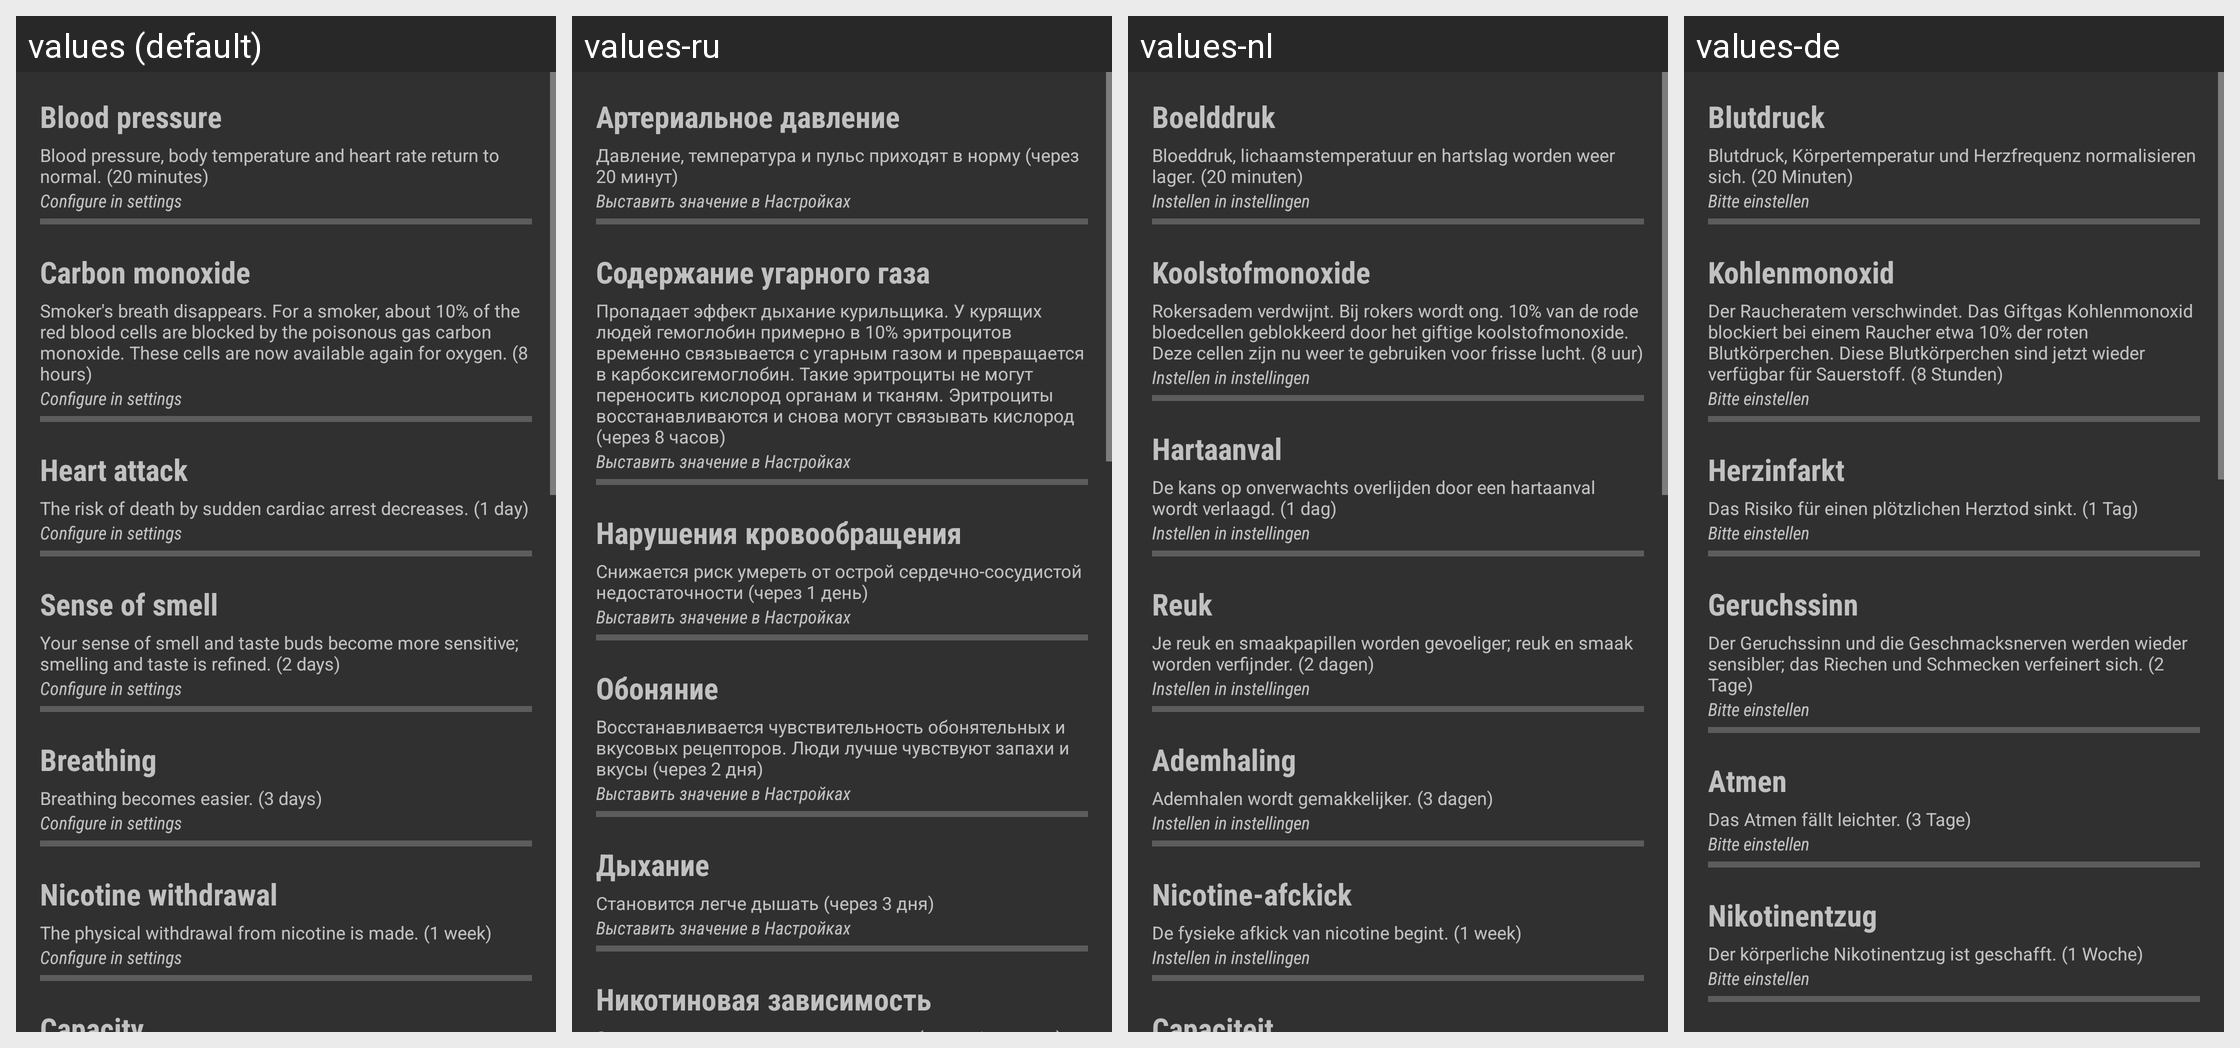

Strings drawn on this Android screen and how each of the app's shown locales translates them:
Android screen res/layout/fragment_health.xml rendered under 4 locales, left to right: values (default), values-ru, values-nl, values-de. Device: Nexus 5 (rendered at 1080×1920; each locale shown at half size, 540×960, under a caption strip naming it); theme AppTheme.
Other locales in the repository, not shown: values-fr, values-it, values-ja.
Strings drawn on this screen, with the default value and each locale's value (text and hints the layout hard-codes, and strings that could not be matched under every locale, appear in the picture but are not listed):

health_header1
  values: Blood pressure
  values-ru: Артериальное давление
  values-nl: Boelddruk
  values-de: Blutdruck

health_description1
  values: Blood pressure, body temperature and heart rate return to normal. (20 minutes)
  values-ru: Давление, температура и пульс приходят в норму (через 20 минут)
  values-nl: Bloeddruk, lichaamstemperatuur en hartslag worden weer lager. (20 minuten)
  values-de: Blutdruck, Körpertemperatur und Herzfrequenz normalisieren sich. (20 Minuten)

not_set1
  values: Configure in settings
  values-ru: Выставить значение в Настройках
  values-nl: Instellen in instellingen
  values-de: Bitte einstellen

health_header2
  values: Carbon monoxide
  values-ru: Содержание угарного газа
  values-nl: Koolstofmonoxide
  values-de: Kohlenmonoxid

health_description2
  values: Smoker's breath disappears. For a smoker, about 10% of the red blood cells are blocked by the poisonous gas carbon monoxide. These cells are now available again for oxygen. (8 hours)
  values-ru: Пропадает эффект дыхание курильщика. У курящих людей гемоглобин примерно в 10% эритроцитов временно связывается с угарным газом и превращается в карбоксигемоглобин. Такие эритроциты не могут переносить кислород органам и тканям. Эритроциты восстанавливаются и снова могут связывать кислород (через 8 часов)
  values-nl: Rokersadem verdwijnt. Bij rokers wordt ong. 10% van de rode bloedcellen geblokkeerd door het giftige koolstofmonoxide. Deze cellen zijn nu weer te gebruiken voor frisse lucht. (8 uur)
  values-de: Der Raucheratem verschwindet. Das Giftgas Kohlenmonoxid blockiert bei einem Raucher etwa 10% der roten Blutkörperchen. Diese Blutkörperchen sind jetzt wieder verfügbar für Sauerstoff. (8 Stunden)

health_header3
  values: Heart attack
  values-ru: Нарушения кровообращения
  values-nl: Hartaanval
  values-de: Herzinfarkt

health_description3
  values: The risk of death by sudden cardiac arrest decreases. (1 day)
  values-ru: Снижается риск умереть от острой сердечно-сосудистой недостаточности (через 1 день)
  values-nl: De kans op onverwachts overlijden door een hartaanval wordt verlaagd. (1 dag)
  values-de: Das Risiko für einen plötzlichen Herztod sinkt. (1 Tag)

health_header4
  values: Sense of smell
  values-ru: Обоняние
  values-nl: Reuk
  values-de: Geruchssinn

health_description4
  values: Your sense of smell and taste buds become more sensitive; smelling and taste is refined. (2 days)
  values-ru: Восстанавливается чувствительность обонятельных и вкусовых рецепторов. Люди лучше чувствуют запахи и вкусы (через 2 дня)
  values-nl: Je reuk en smaakpapillen worden gevoeliger; reuk en smaak worden verfijnder. (2 dagen)
  values-de: Der Geruchssinn und die Geschmacksnerven werden wieder sensibler; das Riechen und Schmecken verfeinert sich. (2 Tage)

health_header5
  values: Breathing
  values-ru: Дыхание
  values-nl: Ademhaling
  values-de: Atmen

health_description5
  values: Breathing becomes easier. (3 days)
  values-ru: Становится легче дышать (через 3 дня)
  values-nl: Ademhalen wordt gemakkelijker. (3 dagen)
  values-de: Das Atmen fällt leichter. (3 Tage)

health_header6
  values: Nicotine withdrawal
  values-ru: Никотиновая зависимость
  values-nl: Nicotine-afckick
  values-de: Nikotinentzug
